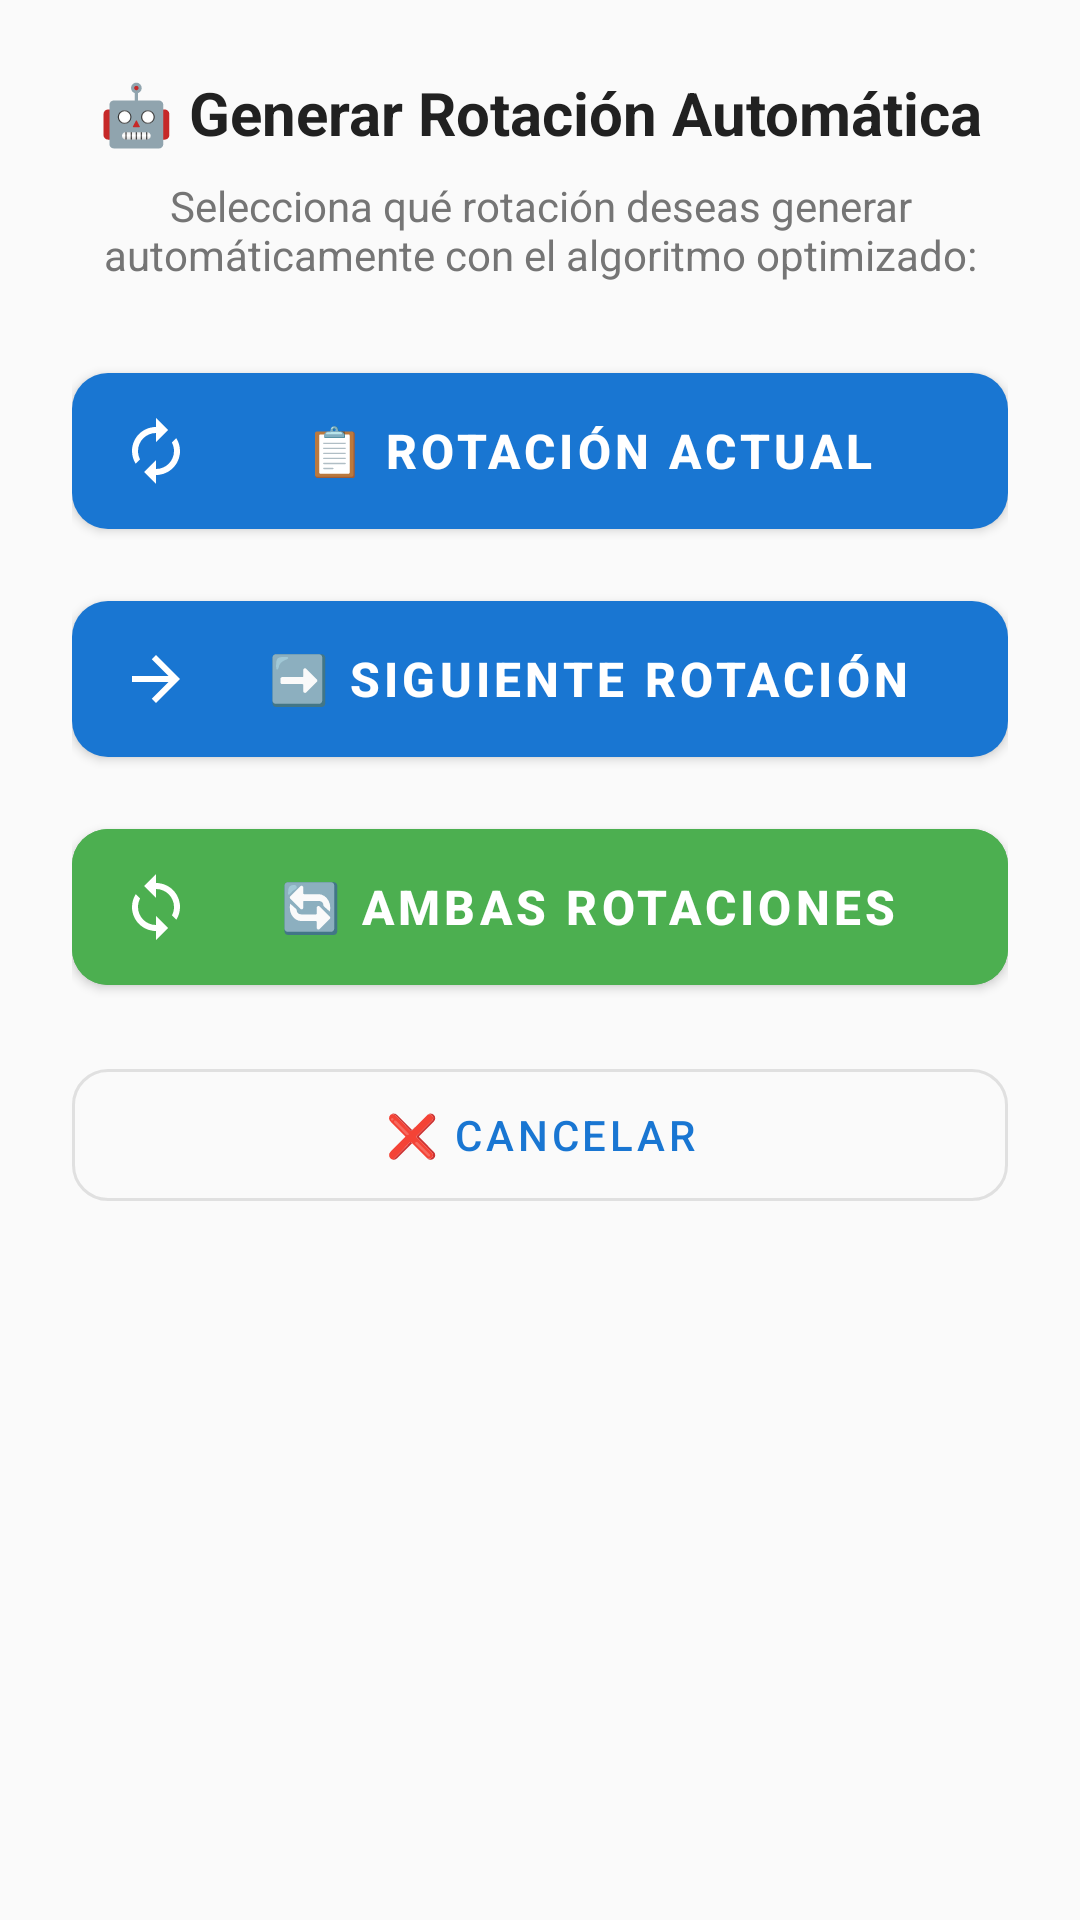

Layout XML and referenced resources for this Android screen:
<!-- AndroidManifest.xml: application theme Theme.REWS -->
<!-- res/layout/dialog_generate_rotation.xml -->
<?xml version="1.0" encoding="utf-8"?>
<LinearLayout xmlns:android="http://schemas.android.com/apk/res/android"
    xmlns:app="http://schemas.android.com/apk/res-auto"
    android:layout_width="match_parent"
    android:layout_height="wrap_content"
    android:orientation="vertical"
    android:padding="24dp">

    
    <TextView
        android:layout_width="match_parent"
        android:layout_height="wrap_content"
        android:text="🤖 Generar Rotación Automática"
        android:textSize="20sp"
        android:textStyle="bold"
        android:textColor="@color/text_primary"
        android:gravity="center"
        android:layout_marginBottom="8dp" />

    
    <TextView
        android:layout_width="match_parent"
        android:layout_height="wrap_content"
        android:text="Selecciona qué rotación deseas generar automáticamente con el algoritmo optimizado:"
        android:textSize="14sp"
        android:textColor="@color/text_secondary"
        android:gravity="center"
        android:layout_marginBottom="24dp" />

    
    <com.google.android.material.button.MaterialButton
        android:id="@+id/btn_generate_current"
        android:layout_width="match_parent"
        android:layout_height="64dp"
        android:text="📋 Rotación Actual"
        android:textSize="16sp"
        android:textStyle="bold"
        app:icon="@drawable/ic_rotation"
        app:iconGravity="start"
        app:iconSize="24dp"
        app:cornerRadius="12dp"
        android:layout_marginBottom="12dp"
        style="@style/Widget.MaterialComponents.Button" />

    
    <com.google.android.material.button.MaterialButton
        android:id="@+id/btn_generate_next"
        android:layout_width="match_parent"
        android:layout_height="64dp"
        android:text="➡️ Siguiente Rotación"
        android:textSize="16sp"
        android:textStyle="bold"
        app:icon="@drawable/ic_arrow_forward"
        app:iconGravity="start"
        app:iconSize="24dp"
        app:cornerRadius="12dp"
        android:layout_marginBottom="12dp"
        style="@style/Widget.MaterialComponents.Button" />

    
    <com.google.android.material.button.MaterialButton
        android:id="@+id/btn_generate_both"
        android:layout_width="match_parent"
        android:layout_height="64dp"
        android:text="🔄 Ambas Rotaciones"
        android:textSize="16sp"
        android:textStyle="bold"
        app:icon="@drawable/ic_sync"
        app:iconGravity="start"
        app:iconSize="24dp"
        app:cornerRadius="12dp"
        android:backgroundTint="@color/accent_green"
        android:layout_marginBottom="16dp"
        style="@style/Widget.MaterialComponents.Button" />

    
    <com.google.android.material.button.MaterialButton
        android:id="@+id/btn_cancel"
        android:layout_width="match_parent"
        android:layout_height="56dp"
        android:text="❌ Cancelar"
        android:textSize="14sp"
        app:cornerRadius="12dp"
        style="@style/Widget.MaterialComponents.Button.OutlinedButton" />

</LinearLayout>
<!-- resources referenced by this layout -->
<resources>
  <color name="accent_green">#FF4CAF50</color>
  <color name="text_primary">#FF212121</color>
  <color name="text_secondary">#FF757575</color>
  <!-- drawable ic_arrow_forward (drawable) -->
  <?xml version="1.0" encoding="utf-8"?>
  <vector xmlns:android="http://schemas.android.com/apk/res/android"
      android:width="24dp"
      android:height="24dp"
      android:viewportWidth="24"
      android:viewportHeight="24"
      android:tint="@color/teal_700">
      
      <path
          android:fillColor="@android:color/white"
          android:pathData="M12,4l-1.41,1.41L16.17,11H4v2h12.17l-5.58,5.59L12,20l8,-8z"/>
      
  </vector>
  <!-- drawable ic_rotation (drawable) -->
  <?xml version="1.0" encoding="utf-8"?>
  <vector xmlns:android="http://schemas.android.com/apk/res/android"
      android:width="24dp"
      android:height="24dp"
      android:viewportWidth="24"
      android:viewportHeight="24"
      android:tint="@android:color/white">
      
      <path
          android:fillColor="@android:color/white"
          android:pathData="M12,6v3l4,-4 -4,-4v3c-4.42,0 -8,3.58 -8,8 0,1.57 0.46,3.03 1.24,4.26L6.7,14.8c-0.45,-0.83 -0.7,-1.79 -0.7,-2.8 0,-3.31 2.69,-6 6,-6zM18.76,7.74L17.3,9.2c0.44,0.84 0.7,1.79 0.7,2.8 0,3.31 -2.69,6 -6,6v-3l-4,4 4,4v-3c4.42,0 8,-3.58 8,-8 0,-1.57 -0.46,-3.03 -1.24,-4.26z"/>
      
  </vector>
  <!-- drawable ic_sync (drawable) -->
  <vector xmlns:android="http://schemas.android.com/apk/res/android"
      android:width="24dp"
      android:height="24dp"
      android:viewportWidth="24"
      android:viewportHeight="24"
      android:tint="?attr/colorOnPrimary">
    <path
        android:fillColor="@android:color/white"
        android:pathData="M12,4L12,1L8,5l4,4L12,6c3.31,0 6,2.69 6,6 0,1.01 -0.25,1.97 -0.7,2.8l1.46,1.46C19.54,15.03 20,13.57 20,12c0,-4.42 -3.58,-8 -8,-8zM12,18c-3.31,0 -6,-2.69 -6,-6 0,-1.01 0.25,-1.97 0.7,-2.8L5.24,7.74C4.46,8.97 4,10.43 4,12c0,4.42 3.58,8 8,8v3l4,-4 -4,-4v3z"/>
  </vector>
  <style name="Theme.REWS" parent="Theme.Material3.Light">
          
          <item name="colorPrimary">@color/primary_blue</item>
          <item name="colorPrimaryVariant">@color/primary_blue_dark</item>
          <item name="colorOnPrimary">@color/white</item>
          
          
          <item name="colorSecondary">@color/accent_orange</item>
          <item name="colorSecondaryVariant">@color/accent_green</item>
          <item name="colorOnSecondary">@color/white</item>
          
          
          <item name="colorSurface">@color/background_card</item>
          <item name="colorOnSurface">@color/text_primary</item>
          <item name="colorOnSurfaceVariant">@color/text_secondary</item>
          <item name="android:colorBackground">@color/background_light</item>
          
          
          <item name="android:statusBarColor" tools:targetApi="l">@color/primary_blue_dark</item>
          
          
          <item name="android:textColorPrimary">@color/text_primary</item>
          <item name="android:textColorSecondary">@color/text_secondary</item>
          <item name="android:textColorHint">@color/text_hint</item>
      </style>
  <color name="teal_700">#FF018786</color>
  <color name="primary_blue">#FF1976D2</color>
  <color name="primary_blue_dark">#FF0D47A1</color>
  <color name="white">#FFFFFFFF</color>
  <color name="accent_orange">#FFFF9800</color>
  <color name="background_card">#FFFFFFFF</color>
  <color name="background_light">#FFFAFAFA</color>
  <color name="text_hint">#FFBDBDBD</color>
</resources>
